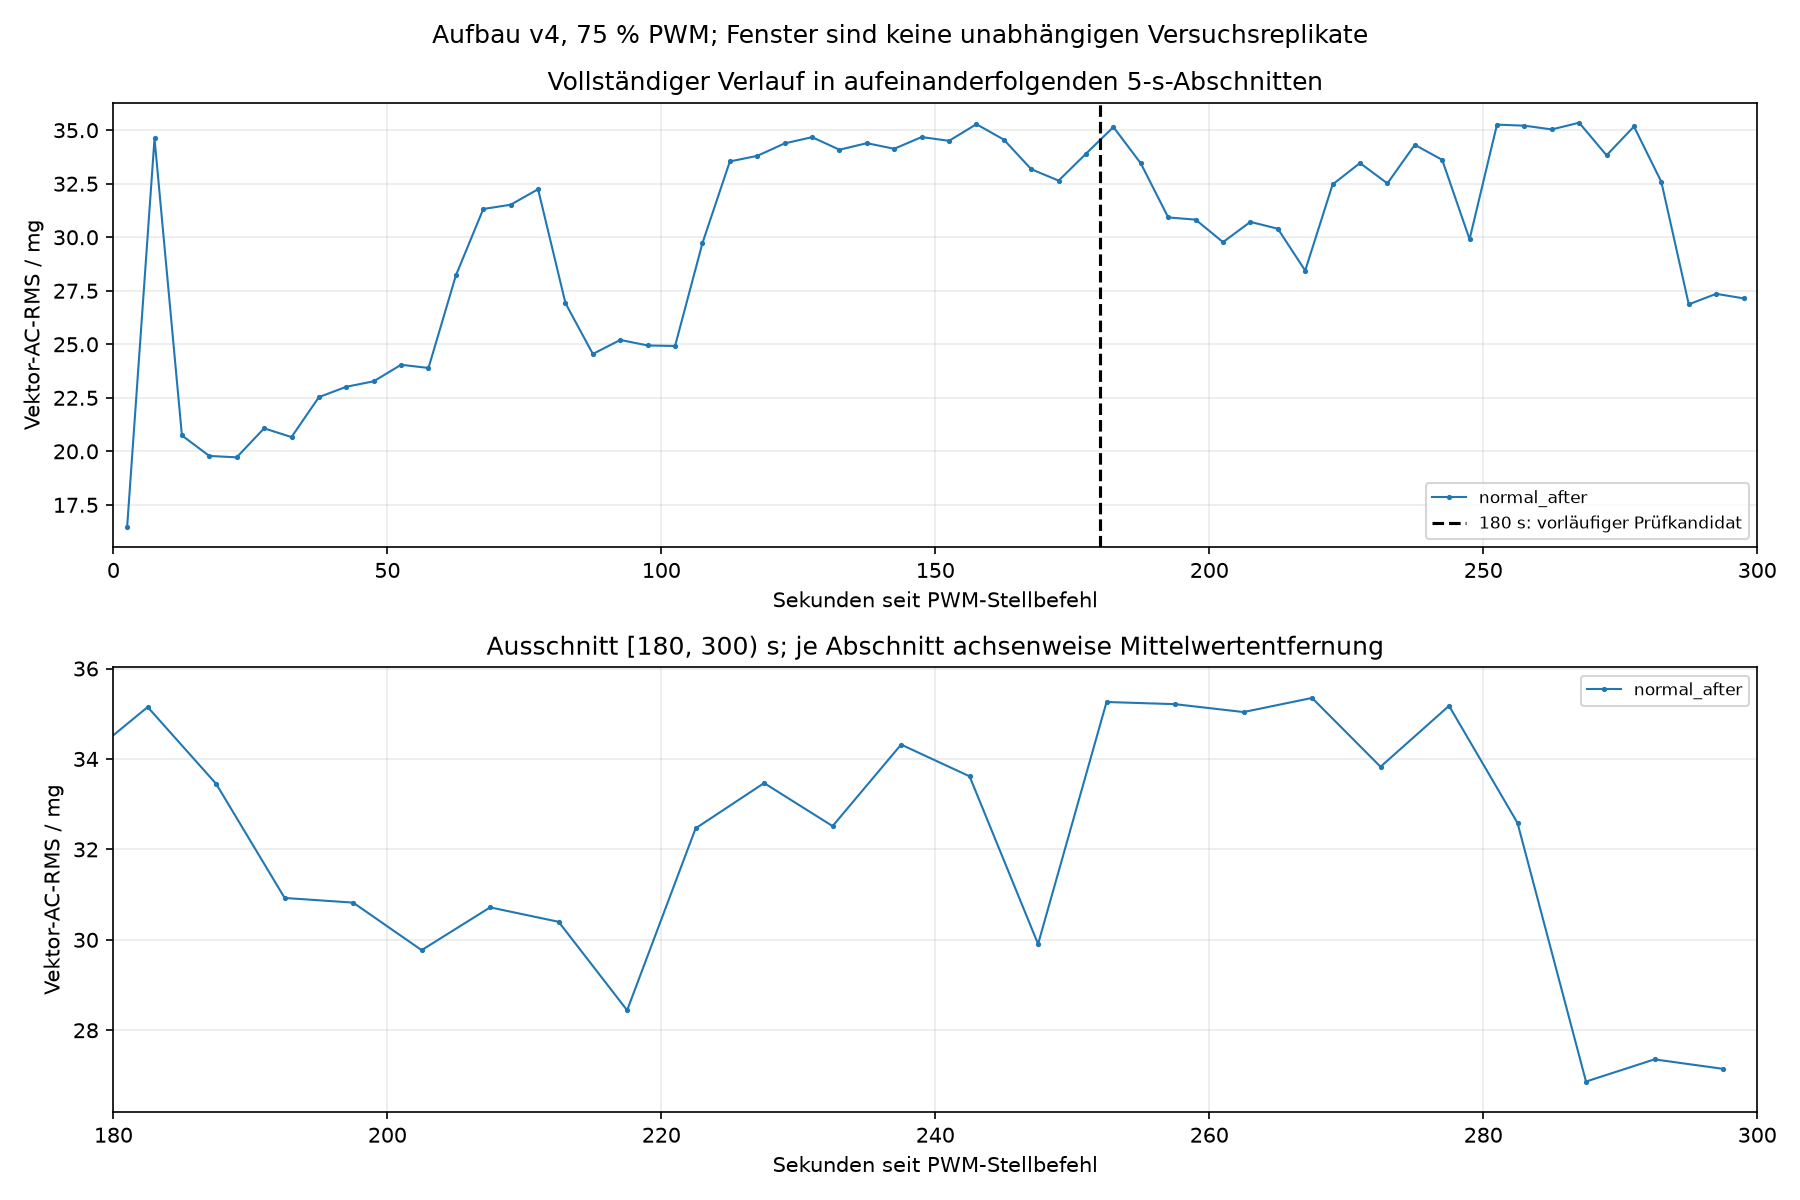

Source data for this figure (header and first rows):
recording_id, phase, block_index, start_since_command_s, end_since_command_s_exclusive, midpoint_since_command_s, xyz_points, first_since_command_s, last_since_command_s, quality_valid, quality_reasons, axis_mean_g, axis_std_population_g, vector_ac_rms_g, vector_ac_rms_mg
normal_after_75pwm_300s_20260912_075715_…, normal_after, 0, 0, 5, 2.5, 1016, 0.0929, 4.995, True, [], [-0.6274662401574802, -0.712314271653543…, [0.009736503481066108, 0.007719677986138…, 0.01645, 16.45
normal_after_75pwm_300s_20260912_075715_…, normal_after, 1, 5, 10, 7.5, 1036, 5.001, 9.998, True, [], [-0.6276590733590733, -0.711825289575289…, [0.016939163935006125, 0.012417478861943…, 0.03462, 34.62
normal_after_75pwm_300s_20260912_075715_…, normal_after, 2, 10, 15, 12.5, 1035, 10, 15, True, [], [-0.6278660869565218, -0.711676521739130…, [0.010020690655330584, 0.009690760551969…, 0.02074, 20.74
normal_after_75pwm_300s_20260912_075715_…, normal_after, 3, 15, 20, 17.5, 1035, 15, 20, True, [], [-0.6277153623188405, -0.711932753623188…, [0.009471655438875659, 0.009619295205140…, 0.01978, 19.78
normal_after_75pwm_300s_20260912_075715_…, normal_after, 4, 20, 25, 22.5, 1036, 20, 25, True, [], [-0.6274708494208494, -0.711908108108108…, [0.009904219862924888, 0.009622909033864…, 0.01972, 19.72
normal_after_75pwm_300s_20260912_075715_…, normal_after, 5, 25, 30, 27.5, 1035, 25, 30, True, [], [-0.6275005797101448, -0.712057101449275…, [0.009932473440661357, 0.009924472037423…, 0.02108, 21.08
normal_after_75pwm_300s_20260912_075715_…, normal_after, 6, 30, 35, 32.5, 1035, 30, 35, True, [], [-0.6272292753623188, -0.712362318840579…, [0.009277829943494723, 0.009470535565549…, 0.02067, 20.67
normal_after_75pwm_300s_20260912_075715_…, normal_after, 7, 35, 40, 37.5, 1036, 35, 40, True, [], [-0.6276289575289575, -0.711840347490347…, [0.010020304255303451, 0.010015503111773…, 0.02253, 22.53
normal_after_75pwm_300s_20260912_075715_…, normal_after, 8, 40, 45, 42.5, 1035, 40.01, 45, True, [], [-0.6273837681159421, -0.712075942028985…, [0.010001566413759311, 0.010220061305984…, 0.02302, 23.02
normal_after_75pwm_300s_20260912_075715_…, normal_after, 9, 45, 50, 47.5, 1035, 45, 50, True, [], [-0.6273121739130435, -0.712102318840579…, [0.00981290319870452, 0.0106197407300603…, 0.02327, 23.27
normal_after_75pwm_300s_20260912_075715_…, normal_after, 10, 50, 55, 52.5, 1035, 50, 55, True, [], [-0.6277228985507246, -0.712286956521739…, [0.010342517998772121, 0.010368250212855…, 0.02404, 24.04
normal_after_75pwm_300s_20260912_075715_…, normal_after, 11, 55, 60, 57.5, 1035, 55, 60, True, [], [-0.6276550724637682, -0.711993043478260…, [0.010413357311741263, 0.010430146288849…, 0.02389, 23.89
normal_after_75pwm_300s_20260912_075715_…, normal_after, 12, 60, 65, 62.5, 1035, 60, 65, True, [], [-0.6278171014492754, -0.711947826086956…, [0.010028468043951104, 0.011342266837507…, 0.02822, 28.22
normal_after_75pwm_300s_20260912_075715_…, normal_after, 13, 65, 70, 67.5, 1036, 65, 70, True, [], [-0.6273503861003861, -0.711802702702702…, [0.009805873951035186, 0.011080538455496…, 0.03132, 31.32
normal_after_75pwm_300s_20260912_075715_…, normal_after, 14, 70, 75, 72.5, 1035, 70.01, 75, True, [], [-0.6270898550724637, -0.712113623188405…, [0.009724031860867679, 0.011909609561861…, 0.03152, 31.52
normal_after_75pwm_300s_20260912_075715_…, normal_after, 15, 75, 80, 77.5, 1035, 75, 80, True, [], [-0.6279, -0.7122530434782609, 0.0902237…, [0.010236210236215347, 0.011699077048242…, 0.03224, 32.24
normal_after_75pwm_300s_20260912_075715_…, normal_after, 16, 80, 85, 82.5, 1035, 80, 85, True, [], [-0.6273498550724638, -0.711386376811594…, [0.010694961903808888, 0.011041353882932…, 0.02692, 26.92
normal_after_75pwm_300s_20260912_075715_…, normal_after, 17, 85, 90, 87.5, 1035, 85, 90, True, [], [-0.6275759420289856, -0.712113623188405…, [0.00959051317465134, 0.0104646244621283…, 0.02455, 24.55
normal_after_75pwm_300s_20260912_075715_…, normal_after, 18, 90, 95, 92.5, 1035, 90, 95, True, [], [-0.6276475362318841, -0.712324637681159…, [0.009911381308228075, 0.010699684483999…, 0.0252, 25.2
normal_after_75pwm_300s_20260912_075715_…, normal_after, 19, 95, 100, 97.5, 1035, 95, 100, True, [], [-0.6277492753623187, -0.712079710144927…, [0.010035002844224596, 0.010641202118401…, 0.02495, 24.95
normal_after_75pwm_300s_20260912_075715_…, normal_after, 20, 100, 105, 102.5, 1036, 100, 105, True, [], [-0.6274595559845559, -0.711941988416988…, [0.009919277251534585, 0.010917478437278…, 0.02492, 24.92
normal_after_75pwm_300s_20260912_075715_…, normal_after, 21, 105, 110, 107.5, 1035, 105, 110, True, [], [-0.6278736231884058, -0.711755652173912…, [0.01079041039246066, 0.0115149973384757…, 0.02973, 29.73
normal_after_75pwm_300s_20260912_075715_…, normal_after, 22, 110, 115, 112.5, 1035, 110, 115, True, [], [-0.627760579710145, -0.7119666666666665…, [0.010068061696801555, 0.011984522224388…, 0.03354, 33.54
normal_after_75pwm_300s_20260912_075715_…, normal_after, 23, 115, 120, 117.5, 1035, 115, 120, True, [], [-0.6273837681159421, -0.712222898550724…, [0.009923386095401283, 0.012051761444587…, 0.0338, 33.8
normal_after_75pwm_300s_20260912_075715_…, normal_after, 24, 120, 125, 122.5, 1035, 120, 125, True, [], [-0.6272066666666666, -0.712335942028985…, [0.009925180196468321, 0.012148832390827…, 0.03438, 34.38
normal_after_75pwm_300s_20260912_075715_…, normal_after, 25, 125, 130, 127.5, 1035, 125, 130, True, [], [-0.6276550724637682, -0.712113623188405…, [0.009814723282430883, 0.012188905144090…, 0.03468, 34.68
normal_after_75pwm_300s_20260912_075715_…, normal_after, 26, 130, 135, 132.5, 1035, 130, 135, True, [], [-0.6276663768115943, -0.712004347826086…, [0.009821734250329714, 0.012102147788570…, 0.03409, 34.09
normal_after_75pwm_300s_20260912_075715_…, normal_after, 27, 135, 140, 137.5, 1035, 135, 140, True, [], [-0.6272255072463768, -0.712347246376811…, [0.009922776542274764, 0.012131334428918…, 0.03439, 34.39
normal_after_75pwm_300s_20260912_075715_…, normal_after, 28, 140, 145, 142.5, 1035, 140, 145, True, [], [-0.6276286956521738, -0.711951594202898…, [0.010140283549910704, 0.012105569639595…, 0.03413, 34.13
normal_after_75pwm_300s_20260912_075715_…, normal_after, 29, 145, 150, 147.5, 1035, 145, 150, True, [], [-0.6272405797101449, -0.712087246376811…, [0.01006786707749079, 0.0120477845559843…, 0.03468, 34.68
normal_after_75pwm_300s_20260912_075715_…, normal_after, 30, 150, 155, 152.5, 1035, 150, 155, True, [], [-0.6270559420289855, -0.712136231884058…, [0.010063567569630725, 0.011891609159823…, 0.0345, 34.5
normal_after_75pwm_300s_20260912_075715_…, normal_after, 31, 155, 160, 157.5, 1035, 155, 160, True, [], [-0.6272405797101449, -0.712222898550724…, [0.009758030789115562, 0.012151339056818…, 0.03528, 35.28
normal_after_75pwm_300s_20260912_075715_…, normal_after, 32, 160, 165, 162.5, 1035, 160, 165, True, [], [-0.6275684057971014, -0.712539420289855…, [0.010390470218982413, 0.012055913683184…, 0.03456, 34.56
normal_after_75pwm_300s_20260912_075715_…, normal_after, 33, 165, 170, 167.5, 1035, 165, 170, True, [], [-0.6277078260869565, -0.712011884057971…, [0.009791914568983729, 0.011912280993970…, 0.03318, 33.18
normal_after_75pwm_300s_20260912_075715_…, normal_after, 34, 170, 175, 172.5, 1035, 170, 175, True, [], [-0.6274101449275362, -0.711450434782608…, [0.009974203610321742, 0.011640591453022…, 0.03264, 32.64
normal_after_75pwm_300s_20260912_075715_…, normal_after, 35, 175, 180, 177.5, 1036, 175, 180, True, [], [-0.6273955598455598, -0.712235617760617…, [0.009867993559348575, 0.012126967288742…, 0.0339, 33.9
normal_after_75pwm_300s_20260912_075715_…, normal_after, 36, 180, 185, 182.5, 1035, 180, 185, True, [], [-0.6270446376811594, -0.712008115942029…, [0.009928085265681291, 0.012099639146057…, 0.03515, 35.15
normal_after_75pwm_300s_20260912_075715_…, normal_after, 37, 185, 190, 187.5, 1035, 185, 190, True, [], [-0.627493043478261, -0.711868695652174,…, [0.010449853102684013, 0.011720575480880…, 0.03345, 33.45
normal_after_75pwm_300s_20260912_075715_…, normal_after, 38, 190, 195, 192.5, 1035, 190, 195, True, [], [-0.6274968115942029, -0.711970434782608…, [0.010187236471954384, 0.011706556868866…, 0.03093, 30.93
normal_after_75pwm_300s_20260912_075715_…, normal_after, 39, 195, 200, 197.5, 1035, 195, 200, True, [], [-0.6274892753623188, -0.711842318840579…, [0.009944581267019206, 0.011545218239089…, 0.03082, 30.82
normal_after_75pwm_300s_20260912_075715_…, normal_after, 40, 200, 205, 202.5, 1035, 200, 205, True, [], [-0.6271765217391304, -0.712098550724637…, [0.009707427281388218, 0.011498225354610…, 0.02977, 29.77
normal_after_75pwm_300s_20260912_075715_…, normal_after, 41, 205, 210, 207.5, 1035, 205, 210, True, [], [-0.6270898550724637, -0.712415072463768…, [0.010138360856102977, 0.011848309562444…, 0.03072, 30.72
normal_after_75pwm_300s_20260912_075715_…, normal_after, 42, 210, 215, 212.5, 1035, 210, 215, True, [], [-0.6277228985507246, -0.712015652173913…, [0.009516686961797067, 0.011662855130372…, 0.0304, 30.4
normal_after_75pwm_300s_20260912_075715_…, normal_after, 43, 215, 220, 217.5, 1035, 215, 220, True, [], [-0.6271727536231885, -0.712162608695652…, [0.009796808691278053, 0.011266267163679…, 0.02844, 28.44
normal_after_75pwm_300s_20260912_075715_…, normal_after, 44, 220, 225, 222.5, 1035, 220, 225, True, [], [-0.6273988405797102, -0.712023188405797…, [0.010463329967943441, 0.011726767904509…, 0.03247, 32.47
normal_after_75pwm_300s_20260912_075715_…, normal_after, 45, 225, 230, 227.5, 1035, 225, 230, True, [], [-0.6275005797101448, -0.711864927536231…, [0.009801407749238603, 0.012048297206429…, 0.03347, 33.47
normal_after_75pwm_300s_20260912_075715_…, normal_after, 46, 230, 235, 232.5, 1035, 230, 235, True, [], [-0.627248115942029, -0.7122944927536231…, [0.009546918658426669, 0.011875518543824…, 0.03252, 32.52
normal_after_75pwm_300s_20260912_075715_…, normal_after, 47, 235, 240, 237.5, 1035, 235, 240, True, [], [-0.6269240579710145, -0.711827246376811…, [0.010388822075316394, 0.011838192170548…, 0.03432, 34.32
normal_after_75pwm_300s_20260912_075715_…, normal_after, 48, 240, 245, 242.5, 1035, 240, 245, True, [], [-0.6272895652173913, -0.712411304347826…, [0.010051237206243882, 0.011775115730751…, 0.03362, 33.62
normal_after_75pwm_300s_20260912_075715_…, normal_after, 49, 245, 250, 247.5, 1035, 245, 250, True, [], [-0.6276889855072463, -0.712072173913043…, [0.01076451472346403, 0.0115347229877677…, 0.02991, 29.91
normal_after_75pwm_300s_20260912_075715_…, normal_after, 50, 250, 255, 252.5, 1035, 250, 255, True, [], [-0.6273762318840579, -0.712237971014492…, [0.010223520069569789, 0.012188178232896…, 0.03526, 35.26
normal_after_75pwm_300s_20260912_075715_…, normal_after, 51, 255, 260, 257.5, 1035, 255, 260, True, [], [-0.6272443478260871, -0.712185217391304…, [0.010084884869721547, 0.012511436462055…, 0.03521, 35.21
normal_after_75pwm_300s_20260912_075715_…, normal_after, 52, 260, 265, 262.5, 1035, 260, 265, True, [], [-0.6278133333333334, -0.712177681159420…, [0.010484782439418198, 0.012159059143727…, 0.03504, 35.04
normal_after_75pwm_300s_20260912_075715_…, normal_after, 53, 265, 270, 267.5, 1035, 265, 270, True, [], [-0.6273423188405797, -0.712177681159420…, [0.010517213239880759, 0.012461088205315…, 0.03535, 35.35
normal_after_75pwm_300s_20260912_075715_…, normal_after, 54, 270, 275, 272.5, 1035, 270, 275, True, [], [-0.6277455072463769, -0.712381159420289…, [0.01045452478646528, 0.0122992597321990…, 0.03383, 33.83
normal_after_75pwm_300s_20260912_075715_…, normal_after, 55, 275, 280, 277.5, 1036, 275, 280, True, [], [-0.6272901544401543, -0.711953281853281…, [0.010709875263581565, 0.012489140411796…, 0.03518, 35.18
normal_after_75pwm_300s_20260912_075715_…, normal_after, 56, 280, 285, 282.5, 1034, 280, 285, True, [], [-0.6272173114119922, -0.712338394584139…, [0.010323643785570075, 0.011985044909575…, 0.03258, 32.58
normal_after_75pwm_300s_20260912_075715_…, normal_after, 57, 285, 290, 287.5, 1035, 285, 290, True, [], [-0.6276550724637682, -0.712068405797101…, [0.010038270770765882, 0.010955907098778…, 0.02687, 26.87
normal_after_75pwm_300s_20260912_075715_…, normal_after, 58, 290, 295, 292.5, 1035, 290, 295, True, [], [-0.6274214492753624, -0.711925217391304…, [0.0106301923408727, 0.01100195906253112…, 0.02736, 27.36
normal_after_75pwm_300s_20260912_075715_…, normal_after, 59, 295, 300, 297.5, 1035, 295, 300, True, [], [-0.6275495652173912, -0.711936521739130…, [0.010202159821741436, 0.010860613566099…, 0.02715, 27.15
